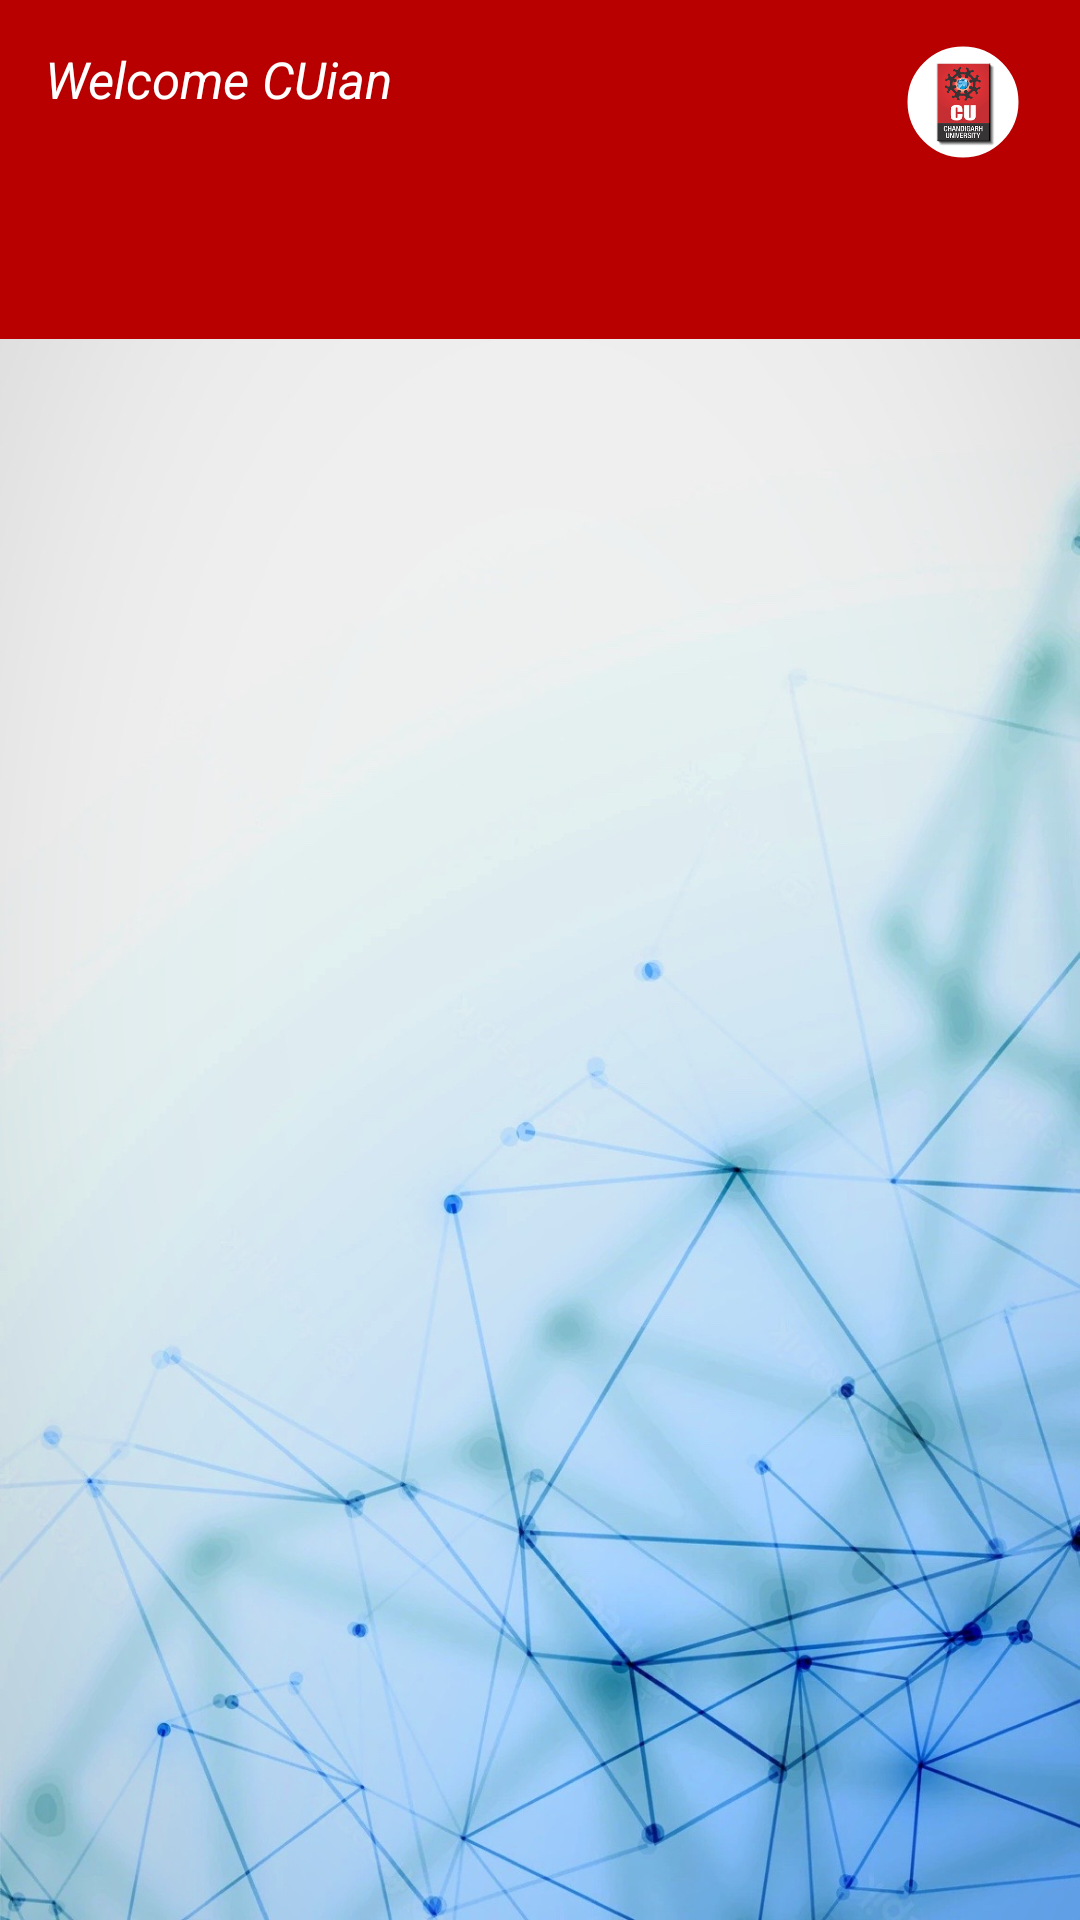

Produce the Android XML layout that renders to this screen, including the resource entries it uses.
<!-- AndroidManifest.xml: application theme AppTheme -->
<!-- res/layout/activity_main.xml -->
<?xml version="1.0" encoding="utf-8"?>
<LinearLayout xmlns:android="http://schemas.android.com/apk/res/android"
    xmlns:app="http://schemas.android.com/apk/res-auto"
    xmlns:tools="http://schemas.android.com/tools"
    android:id="@+id/constraintLayout"
    android:layout_width="match_parent"
    android:layout_height="match_parent"
    tools:context=".MainActivity"
    android:orientation="vertical"
    android:background="@drawable/bgr"
    >



    <RelativeLayout
        android:layout_width="match_parent"
        android:layout_height="wrap_content"
        android:background="@color/red"
        android:id="@+id/rl"
        android:orientation="horizontal"
        >


        <TextView
            android:id="@+id/profn"
            android:layout_width="300dp"
            android:layout_height="wrap_content"
            android:text="Welcome CUian"
            android:textStyle="italic"
            android:textSize="17sp"
            android:paddingStart="15dp"
            android:layout_alignParentStart="true"
            android:textColor="@color/white"

            app:layout_constraintEnd_toStartOf="@+id/profi"
            android:layout_marginEnd="150dp"
            android:layout_marginTop="15dp"
            android:layout_marginBottom="10dp"
            />


        <com.google.android.material.imageview.ShapeableImageView

            android:id="@+id/profi"
            android:layout_width="38dp"
            android:layout_height="38dp"
            android:layout_alignParentEnd="true"

            android:layout_marginEnd="20dp"
            android:layout_marginBottom="10dp"
            android:layout_marginTop="15dp"
            android:padding="1dp"
            android:onClick="showPopupMenu"
            app:shapeAppearanceOverlay="@style/roundedImageViewRounded"
            app:srcCompat="@drawable/logo"
            app:strokeColor="@color/white"
            app:strokeWidth="1dp" />

    </RelativeLayout>



    <com.google.android.material.tabs.TabLayout

        android:layout_width="match_parent"
        android:layout_height="50dp"
        android:id="@+id/tabLayout"
        app:tabMode="fixed"
        app:tabGravity="fill"
        app:tabIndicatorGravity="stretch"
        app:tabSelectedTextColor="@color/white"
        app:tabIndicatorAnimationMode="elastic"
        app:tabIndicator="@drawable/tab_indicator"
        android:background="@color/red"
        app:tabInlineLabel="true"
        android:outlineProvider="bounds"
        app:tabIndicatorColor="#A00000"

        android:paddingBottom="6dp"/>




    <androidx.viewpager2.widget.ViewPager2
        android:layout_width="match_parent"
        android:layout_height="match_parent"
        android:id="@+id/viewPager2"/>

</LinearLayout>
<!-- resources referenced by this layout -->
<resources>
  <color name="red">#B80000</color>
  <color name="white">#FFFFFFFF</color>
  <!-- drawable bgr: jpg bitmap (drawable-v24, 193435 bytes) -->
  <!-- drawable logo: png bitmap (drawable-v24, 5628 bytes) -->
  <!-- drawable tab_indicator (drawable) -->
  <?xml version="1.0" encoding="utf-8"?>
  <shape xmlns:android="http://schemas.android.com/apk/res/android"
      android:shape="rectangle">
  
      <solid android:color="#A00000"/>
      <corners android:bottomRightRadius="30dp"
          android:bottomLeftRadius="30dp"
          android:topLeftRadius="30dp"
          ></corners>
  
  
  </shape>
  <style name="roundedImageViewRounded">
          <item name="cornerFamily">rounded</item>
          <item name="cornerSize">50%</item>
      </style>
  <style name="AppTheme" parent="Theme.MaterialComponents.Light.NoActionBar">
          <item name="colorPrimary">@color/red</item>
          <item name="colorPrimaryVariant">@color/red</item>
          <item name="colorOnPrimary">@color/white</item>
          
          <item name="colorSecondary">@color/teal_200</item>
          <item name="colorSecondaryVariant">@color/teal_700</item>
          <item name="colorOnSecondary">@color/black</item>
          
          <item name="android:statusBarColor">#A00000</item>
          
  
  
          <item name="android:popupMenuStyle">@drawable/popback</item>
          <item name="android:popupBackground">@drawable/popback</item>
      </style>
  <color name="teal_200">#FF03DAC5</color>
  <color name="teal_700">#FF018786</color>
  <color name="black">#FF000000</color>
  <!-- drawable popback (drawable) -->
  <?xml version="1.0" encoding="utf-8"?>
  <shape xmlns:android="http://schemas.android.com/apk/res/android">
      <solid android:color="@color/white">
      </solid>
      <corners android:topLeftRadius="50dp"
          android:bottomLeftRadius="50dp"
          android:bottomRightRadius="50dp">
      </corners>
      <padding android:bottom="15dp"
          android:top="1dp"
          android:right="15dp"
          android:left="15dp">
      </padding>
  
      <size android:width="10dp"
          android:height="10dp">
  
      </size>
  
  </shape>
</resources>
